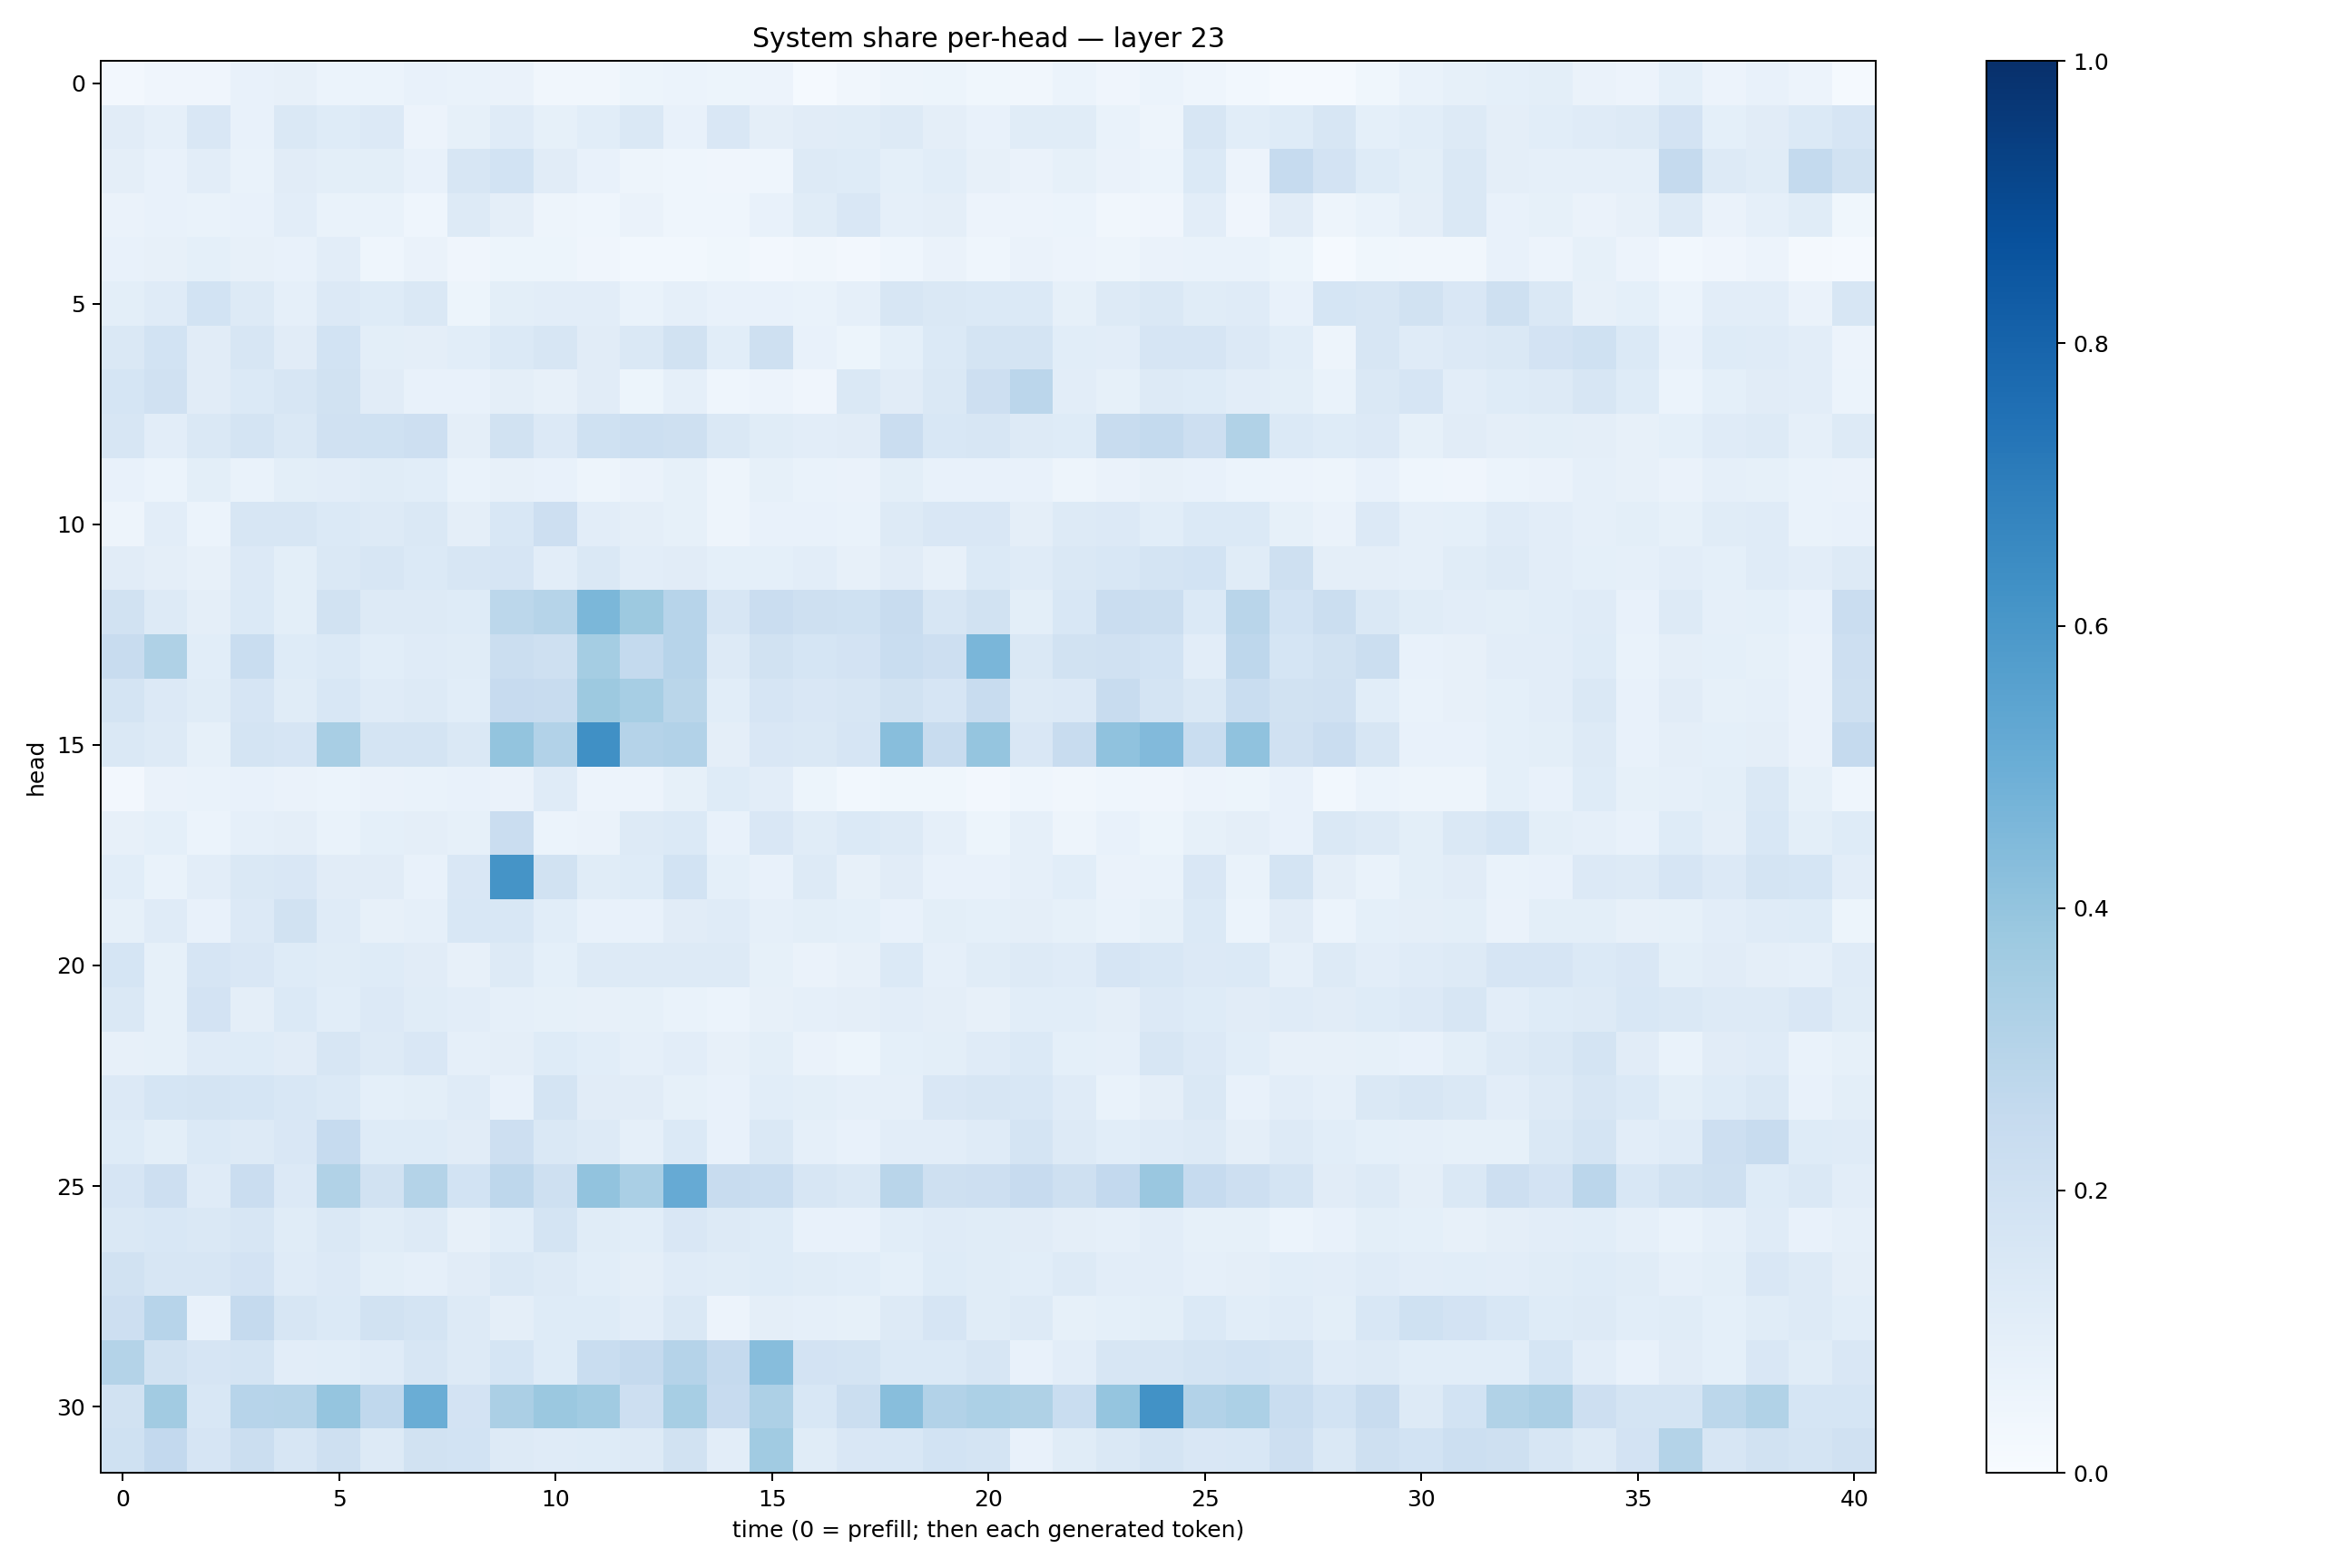

Source data for this figure (header and first rows):
0.025153965, 0.040996525, 0.04248738, 0.071028076, 0.07873108, 0.059168786, 0.05924981, 0.07301059, 0.06681584, 0.065913394, 0.03200764, 0.034436658, 0.053366747, 0.059808698, 0.051685557, 0.055143483, 0.012340093, 0.032210376, 0.047091153, 0.05424358, 0.03637185, 0.032436088, 0.058686454, 0.039214816
0.1115, 0.08762, 0.1489, 0.07685, 0.1423, 0.1243, 0.1344, 0.05487, 0.0853, 0.1209, 0.08427, 0.1091, 0.1476, 0.07188, 0.1515, 0.09401, 0.1109, 0.1159, 0.1273, 0.09542, 0.0767, 0.117, 0.1142, 0.06931
0.0954, 0.07684, 0.1028, 0.0695, 0.1113, 0.1002, 0.09865, 0.07369, 0.1591, 0.1843, 0.1096, 0.07679, 0.0472, 0.04336, 0.04014, 0.04514, 0.1318, 0.1241, 0.0922, 0.1066, 0.07931, 0.06532, 0.08456, 0.06259
0.06631, 0.07505, 0.0679, 0.07387, 0.1041, 0.06943, 0.06786, 0.04535, 0.13, 0.09718, 0.04951, 0.04432, 0.06476, 0.04499, 0.04627, 0.07796, 0.1138, 0.1495, 0.0888, 0.09437, 0.05496, 0.05489, 0.05887, 0.03402
0.07412, 0.07884, 0.09153, 0.08197, 0.07048, 0.1029, 0.04635, 0.06282, 0.04273, 0.05208, 0.05435, 0.03943, 0.0291, 0.03066, 0.03829, 0.02649, 0.03295, 0.02479, 0.04484, 0.06528, 0.0461, 0.06379, 0.05669, 0.04696
0.09893, 0.1192, 0.1858, 0.1315, 0.08812, 0.1355, 0.1222, 0.1415, 0.05461, 0.09863, 0.1025, 0.1032, 0.07005, 0.08787, 0.07725, 0.07146, 0.06703, 0.08644, 0.1593, 0.1439, 0.1375, 0.1383, 0.08432, 0.1281
0.1419, 0.1845, 0.1132, 0.1572, 0.11, 0.1862, 0.1011, 0.09409, 0.1059, 0.1397, 0.1577, 0.1119, 0.145, 0.1934, 0.1094, 0.2072, 0.0726, 0.05437, 0.09049, 0.1385, 0.1728, 0.1772, 0.106, 0.102
0.1707, 0.1985, 0.1124, 0.1379, 0.1606, 0.1947, 0.1103, 0.07085, 0.07413, 0.09483, 0.08096, 0.1094, 0.05429, 0.0888, 0.04673, 0.05739, 0.04253, 0.1441, 0.1129, 0.1458, 0.2132, 0.2828, 0.103, 0.08431
0.1591, 0.1042, 0.1439, 0.1741, 0.1471, 0.196, 0.1997, 0.2126, 0.0944, 0.1896, 0.1359, 0.2022, 0.2175, 0.2035, 0.1472, 0.1161, 0.1023, 0.1096, 0.2271, 0.1534, 0.1595, 0.1317, 0.1218, 0.2392
0.07604, 0.06127, 0.09963, 0.06965, 0.0979, 0.1019, 0.1143, 0.1063, 0.06718, 0.08189, 0.075, 0.04868, 0.06614, 0.08547, 0.04721, 0.08365, 0.07014, 0.06515, 0.09854, 0.07226, 0.07178, 0.07784, 0.05012, 0.06382
0.0489, 0.1025, 0.06084, 0.163, 0.163, 0.139, 0.1324, 0.1477, 0.09668, 0.156, 0.2117, 0.1022, 0.09748, 0.08551, 0.04887, 0.07547, 0.07435, 0.06696, 0.1314, 0.1507, 0.1505, 0.09632, 0.1271, 0.1343
0.111, 0.09615, 0.08051, 0.1341, 0.09904, 0.1432, 0.1604, 0.1374, 0.1588, 0.1655, 0.104, 0.1414, 0.1041, 0.1099, 0.09244, 0.09318, 0.1044, 0.07941, 0.1106, 0.08084, 0.1369, 0.1209, 0.1452, 0.1547
0.1911, 0.1319, 0.09576, 0.137, 0.09803, 0.1878, 0.1262, 0.1271, 0.1219, 0.2799, 0.3005, 0.4577, 0.3788, 0.2939, 0.1584, 0.2273, 0.2032, 0.2023, 0.2415, 0.158, 0.1878, 0.09949, 0.153, 0.2283
0.2376, 0.3223, 0.1061, 0.2326, 0.1216, 0.1404, 0.1085, 0.1209, 0.1161, 0.2253, 0.2038, 0.3531, 0.2564, 0.2955, 0.1287, 0.1937, 0.1716, 0.1815, 0.2316, 0.211, 0.4612, 0.1469, 0.1887, 0.1988
0.1776, 0.1343, 0.1162, 0.1657, 0.1149, 0.1551, 0.1189, 0.1301, 0.1055, 0.243, 0.2422, 0.3788, 0.344, 0.2855, 0.1089, 0.1675, 0.1498, 0.1593, 0.1947, 0.1675, 0.2356, 0.1301, 0.1335, 0.2388
0.141, 0.1261, 0.08417, 0.1745, 0.166, 0.3424, 0.175, 0.1767, 0.1476, 0.4002, 0.3113, 0.631, 0.3047, 0.3099, 0.09733, 0.1487, 0.1473, 0.1659, 0.4272, 0.2391, 0.3961, 0.1509, 0.2352, 0.4095
0.02582, 0.06351, 0.06975, 0.07441, 0.06498, 0.06231, 0.06447, 0.06944, 0.07596, 0.06398, 0.1181, 0.05581, 0.05497, 0.08266, 0.1233, 0.1054, 0.05378, 0.0312, 0.03796, 0.03739, 0.02712, 0.04616, 0.03281, 0.04408
0.07856, 0.09133, 0.06182, 0.08877, 0.09654, 0.06994, 0.08999, 0.09427, 0.0857, 0.2281, 0.06035, 0.06621, 0.1282, 0.1387, 0.07193, 0.1495, 0.1139, 0.137, 0.128, 0.08886, 0.05434, 0.08736, 0.04865, 0.07611
0.107, 0.07024, 0.1048, 0.1435, 0.1516, 0.1102, 0.1123, 0.07159, 0.149, 0.6171, 0.1895, 0.1137, 0.1213, 0.1864, 0.09351, 0.07774, 0.1281, 0.08108, 0.1107, 0.07666, 0.07039, 0.0897, 0.1076, 0.06464
0.08247, 0.119, 0.07118, 0.1367, 0.1882, 0.1185, 0.08178, 0.08824, 0.1533, 0.1538, 0.1091, 0.07698, 0.07482, 0.1101, 0.1179, 0.08815, 0.1002, 0.09297, 0.07225, 0.09973, 0.09076, 0.09608, 0.08261, 0.0697
0.1709, 0.0842, 0.1676, 0.1522, 0.1226, 0.1154, 0.1244, 0.1119, 0.08102, 0.1261, 0.09337, 0.1296, 0.1327, 0.13, 0.1253, 0.08549, 0.06571, 0.07989, 0.1391, 0.08614, 0.1142, 0.1326, 0.1188, 0.1662
0.145, 0.08262, 0.1818, 0.09447, 0.1395, 0.1093, 0.1329, 0.1134, 0.104, 0.08795, 0.08455, 0.08182, 0.08579, 0.06778, 0.05996, 0.0786, 0.08774, 0.09391, 0.1023, 0.09507, 0.07941, 0.106, 0.1068, 0.09428
0.07818, 0.08369, 0.1206, 0.1218, 0.1128, 0.1635, 0.126, 0.1486, 0.08624, 0.09696, 0.1213, 0.1087, 0.0862, 0.1033, 0.08019, 0.1006, 0.06364, 0.05236, 0.09112, 0.1013, 0.1182, 0.139, 0.09207, 0.08772
0.1334, 0.1682, 0.1749, 0.168, 0.1553, 0.1368, 0.09305, 0.09902, 0.1203, 0.07539, 0.1784, 0.1122, 0.1116, 0.08552, 0.07206, 0.1063, 0.09809, 0.08763, 0.08756, 0.1488, 0.1594, 0.1531, 0.1198, 0.06699
0.1215, 0.09963, 0.1374, 0.1282, 0.1492, 0.2469, 0.1226, 0.1216, 0.11, 0.2113, 0.1424, 0.1262, 0.08965, 0.1398, 0.07075, 0.1459, 0.08962, 0.0774, 0.102, 0.1035, 0.1182, 0.1784, 0.1252, 0.1092
0.1656, 0.2147, 0.1198, 0.2267, 0.1366, 0.3132, 0.1892, 0.3053, 0.1868, 0.274, 0.2042, 0.4053, 0.3374, 0.5123, 0.2353, 0.2316, 0.1596, 0.1451, 0.2905, 0.2071, 0.2114, 0.2438, 0.2077, 0.2581
0.1444, 0.1562, 0.1471, 0.1577, 0.1149, 0.1456, 0.1135, 0.13, 0.07863, 0.1087, 0.1735, 0.1165, 0.1082, 0.1514, 0.1327, 0.1213, 0.07528, 0.07804, 0.1091, 0.1181, 0.1154, 0.1132, 0.09378, 0.08694
0.1902, 0.1566, 0.1634, 0.1817, 0.1189, 0.1331, 0.09951, 0.08742, 0.1107, 0.1434, 0.1299, 0.1081, 0.09627, 0.1206, 0.1164, 0.1229, 0.1164, 0.1085, 0.09349, 0.1222, 0.1144, 0.1064, 0.126, 0.1026
0.2122, 0.2967, 0.07102, 0.2504, 0.1589, 0.139, 0.1949, 0.1762, 0.1262, 0.09429, 0.1216, 0.1237, 0.1016, 0.1441, 0.05853, 0.09639, 0.08896, 0.08566, 0.1292, 0.166, 0.114, 0.1256, 0.08223, 0.09243
0.3066, 0.193, 0.1646, 0.1737, 0.1027, 0.1066, 0.1211, 0.1566, 0.1304, 0.1715, 0.1226, 0.2311, 0.2513, 0.3019, 0.253, 0.4314, 0.183, 0.1778, 0.1373, 0.1402, 0.1582, 0.07687, 0.1021, 0.1602
0.1909, 0.3613, 0.1525, 0.295, 0.297, 0.3983, 0.2691, 0.5009, 0.1802, 0.335, 0.3821, 0.3642, 0.2119, 0.3474, 0.2449, 0.3262, 0.1535, 0.2263, 0.4261, 0.3122, 0.3302, 0.3215, 0.2334, 0.3974
0.2001, 0.2609, 0.1668, 0.2193, 0.1567, 0.2052, 0.1295, 0.1931, 0.1853, 0.1266, 0.1185, 0.1246, 0.1309, 0.1892, 0.1041, 0.3643, 0.1172, 0.1489, 0.1523, 0.1852, 0.1779, 0.07073, 0.1143, 0.1481
